Labelled photos from "tumorous_and_nontumorous", an image-classification folder in ChandranSukirthan/Advanced-Brain-Tumor-Classification-Using-Deep-Learning. The possible labels are: non-tumorous, tumorous.

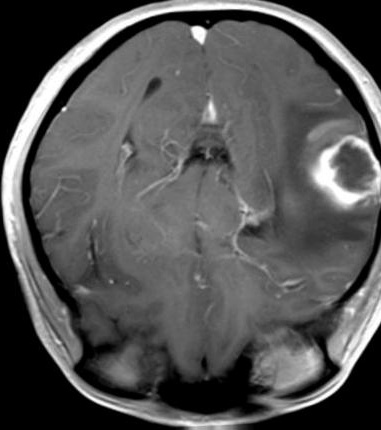
Label: tumorous

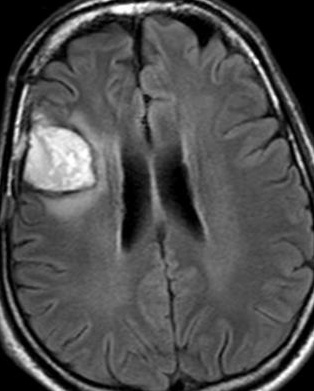
Label: tumorous

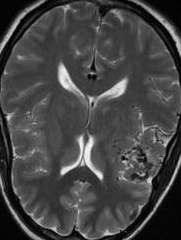
Label: non-tumorous

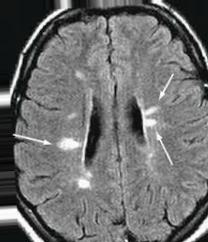
Label: non-tumorous

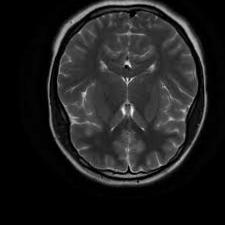
Label: non-tumorous

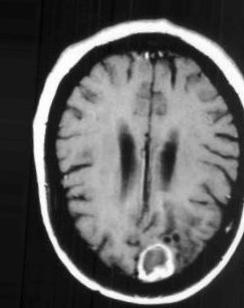
Label: tumorous
